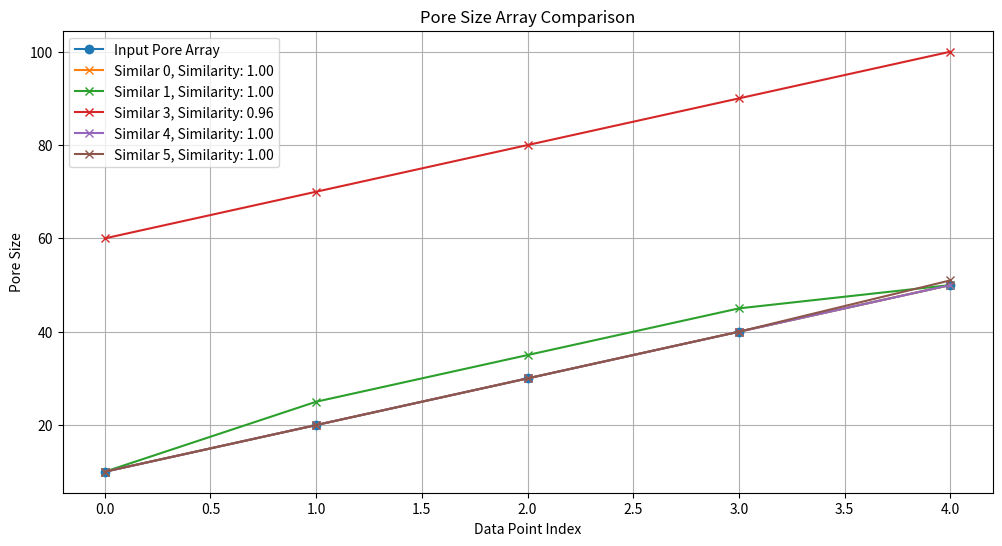
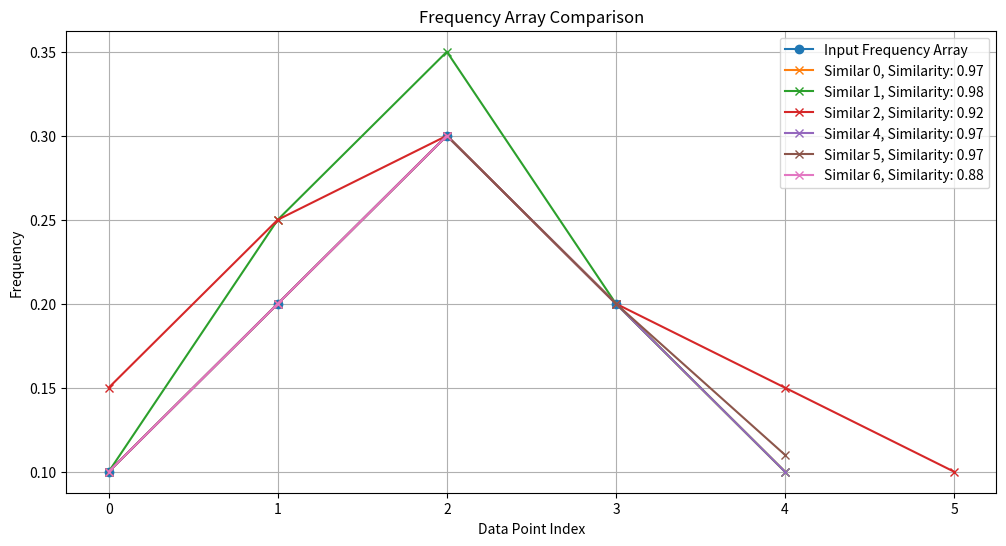

Python code for these plots, in order:
import numpy as np
import matplotlib.pyplot as plt

def find_similar_arrays(input_array, data_arrays, similarity_threshold=0.9):
    """
    Finds arrays in a dataset that are similar to a given input array.

    Args:
        input_array (numpy.ndarray): The input array to compare against.
        data_arrays (list of numpy.ndarray): A list of arrays to search for similarity.
        similarity_threshold (float, optional): The minimum similarity score
            for an array to be considered similar. Defaults to 0.9.

    Returns:
        list of tuple: A list of tuples, where each tuple contains:
            - The index of the similar array in data_arrays.
            - The similarity score (float) between the input array and the similar array.
            - The similar array itself (numpy.ndarray).
    """
    similar_arrays = []
    for i, data_array in enumerate(data_arrays):
        similarity = calculate_similarity(input_array, data_array)  # Use a defined similarity function
        if similarity >= similarity_threshold:
            similar_arrays.append((i, similarity, data_array))

    return similar_arrays

def calculate_similarity(arr1, arr2, method="cosine"):
    """
    Calculates the similarity between two arrays, even if they have different lengths.
    Handles edge cases.

    Args:
        arr1 (numpy.ndarray): The first array.
        arr2 (numpy.ndarray): The second array.
        method (str, optional): The similarity calculation method.
            Options are 'cosine' (default), 'euclidean', and 'L1'.

    Returns:
        float: The similarity score (between 0 and 1 for cosine,
               0 to inf for euclidean and L1, lower is more similar).
               Returns 0 if either array is all zeros for cosine.
               Returns a similarity score even if arrays have different lengths.
    """
    if method == "cosine":
        # Handle zero vectors to avoid division by zero
        if np.all(arr1 == 0) or np.all(arr2 == 0):
            return 0.0  # Define similarity as 0 in this case
        else:
            # Pad the shorter array with zeros to match the length of the longer array
            len1 = len(arr1)
            len2 = len(arr2)
            if len1 < len2:
                arr1_padded = np.pad(arr1, (0, len2 - len1), 'constant')
                arr2_padded = arr2
            elif len2 < len1:
                arr2_padded = np.pad(arr2, (0, len1 - len2), 'constant')
                arr1_padded = arr1
            else:
                arr1_padded = arr1
                arr2_padded = arr2

            dot_product = np.dot(arr1_padded.flatten(), arr2_padded.flatten())
            magnitude_arr1 = np.linalg.norm(arr1_padded.flatten())
            magnitude_arr2 = np.linalg.norm(arr2_padded.flatten())
            return dot_product / (magnitude_arr1 * magnitude_arr2)
    elif method == "euclidean":
        # Pad the shorter array with zeros
        len1 = len(arr1)
        len2 = len(arr2)
        if len1 < len2:
            arr1_padded = np.pad(arr1, (0, len2 - len1), 'constant')
            arr2_padded = arr2
        elif len2 < len1:
            arr2_padded = np.pad(arr2, (0, len1 - len2), 'constant')
            arr1_padded = arr1
        else:
            arr1_padded = arr1
            arr2_padded = arr2
        distance = np.linalg.norm(arr1_padded - arr2_padded)
        similarity = 1 / (1 + distance)
        return similarity
    elif method == 'L1':
        # Pad the shorter array with zeros
        len1 = len(arr1)
        len2 = len(arr2)
        if len1 < len2:
            arr1_padded = np.pad(arr1, (0, len2 - len1), 'constant')
            arr2_padded = arr2
        elif len2 < len1:
            arr2_padded = np.pad(arr2, (0, len1 - len2), 'constant')
            arr1_padded = arr1
        else:
            arr1_padded = arr1
            arr2_padded = arr2
        distance = np.sum(np.abs(arr1_padded - arr2_padded))
        similarity = 1 / (1 + distance)
        return similarity
    else:
        raise ValueError(f"Invalid similarity method: {method}.  Choose 'cosine', 'euclidean', or 'L1'.")

def main():
    """
    Main function to demonstrate the usage of find_similar_arrays.
    """
    # Example data: pore size and frequency arrays
    pore_data = [
        np.array([10, 20, 30, 40, 50]),  # Hypothetical pore sizes
        np.array([10, 25, 35, 45, 50]),
        np.array([15, 25, 30, 40, 55, 70]),  # Different length
        np.array([60, 70, 80, 90, 100]),
        np.array([10, 20, 30, 40, 50]),
        np.array([10, 20, 30, 40, 51]),
        np.array([10, 20, 30]), #shorter array
    ]
    frequency_data = [
        np.array([0.1, 0.2, 0.3, 0.2, 0.1]),  # Corresponding frequencies
        np.array([0.1, 0.25, 0.35, 0.2, 0.1]),
        np.array([0.15, 0.25, 0.3, 0.2, 0.15, 0.1]),  # Different length
        np.array([0.05, 0.1, 0.2, 0.3, 0.35]),
        np.array([0.1, 0.2, 0.3, 0.2, 0.1]),
        np.array([0.1, 0.2, 0.3, 0.2, 0.11]),
        np.array([0.1, 0.2, 0.3]), #shorter array
    ]

    # Input array for comparison (example: a pore size distribution)
    input_pore_array = np.array([10, 20, 30, 40, 50])
    input_frequency_array = np.array([0.1, 0.2, 0.3, 0.2])  # Different length for demonstration


    # Find similar arrays
    similar_pore_arrays = find_similar_arrays(input_pore_array, pore_data, similarity_threshold=0.8) # lowered threshold
    similar_frequency_arrays = find_similar_arrays(input_frequency_array, frequency_data, similarity_threshold=0.8) # lowered threshold

    # Print results and plot
    if similar_pore_arrays:
        print("Similar Pore Size Arrays:")
        plt.figure(figsize=(12, 6))  # Create a figure for plotting
        plt.plot(input_pore_array, label="Input Pore Array", marker='o') #plot input array
        for index, similarity, array in similar_pore_arrays:
            print(f"Index: {index}, Similarity: {similarity:.4f}, Array: {array}")
            plt.plot(array, label=f"Similar {index}, Similarity: {similarity:.2f}", marker='x') #plot similar arrays
        plt.xlabel("Data Point Index")
        plt.ylabel("Pore Size")
        plt.title("Pore Size Array Comparison")
        plt.legend()
        plt.grid(True)
        plt.show()  # Show the plot
    else:
        print("No similar pore size arrays found.")

    if similar_frequency_arrays:
        print("\nSimilar Frequency Arrays:")
        plt.figure(figsize=(12, 6))
        plt.plot(input_frequency_array, label="Input Frequency Array", marker='o')
        for index, similarity, array in similar_frequency_arrays:
            print(f"Index: {index}, Similarity: {similarity:.4f}, Array: {array}")
            plt.plot(array, label=f"Similar {index}, Similarity: {similarity:.2f}", marker='x')
        plt.xlabel("Data Point Index")
        plt.ylabel("Frequency")
        plt.title("Frequency Array Comparison")
        plt.legend()
        plt.grid(True)
        plt.show()
    else:
        print("No similar frequency arrays found.")

if __name__ == "__main__":
    main()
